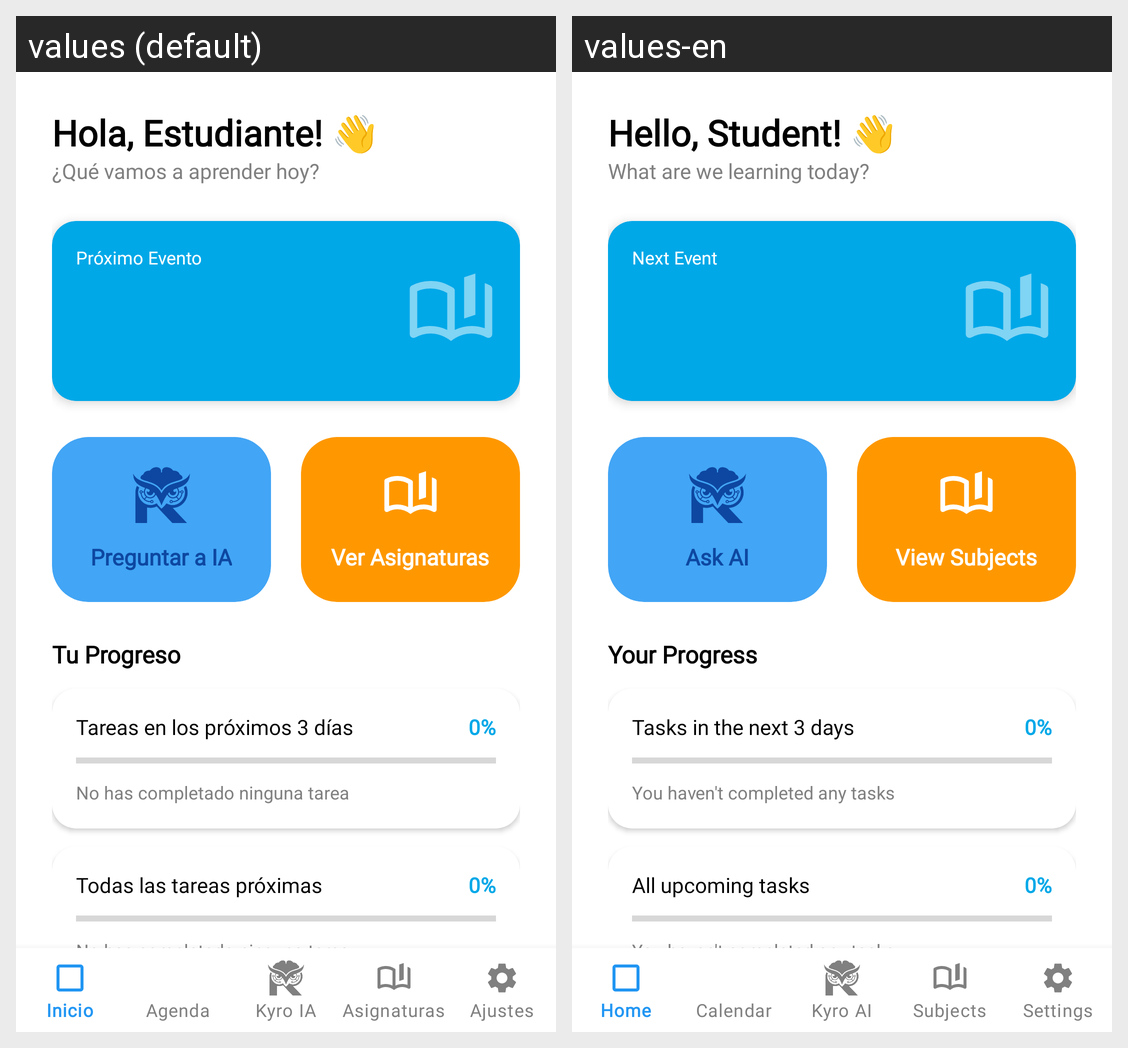

The same Android screen rendered under two of its app's locales, left to right. List the strings drawn on it with the default value and each locale's translation.
Android screen res/layout/activity_home.xml rendered under 2 locales, left to right: values (default), values-en. Device: Nexus 5 (rendered at 1080×1920; each locale shown at half size, 540×960, under a caption strip naming it); theme Theme.MaterialComponents.Light.NoActionBar.
Strings drawn on this screen, with the default value and each locale's value (text and hints the layout hard-codes, and strings that could not be matched under every locale, appear in the picture but are not listed):

home_saludo
  values: Hola, Estudiante! 👋
  values-en: Hello, Student! 👋

home_subtitulo
  values: ¿Qué vamos a aprender hoy?
  values-en: What are we learning today?

home_prox_evento
  values: Próximo Evento
  values-en: Next Event

home_btn_ia
  values: Preguntar a IA
  values-en: Ask AI

home_btn_asignaturas
  values: Ver Asignaturas
  values-en: View Subjects

home_progreso_titulo
  values: Tu Progreso
  values-en: Your Progress

home_progreso_3dias
  values: Tareas en los próximos 3 días
  values-en: Tasks in the next 3 days

home_sin_tareas
  values: No has completado ninguna tarea
  values-en: You haven't completed any tasks

home_progreso_todas
  values: Todas las tareas próximas
  values-en: All upcoming tasks
